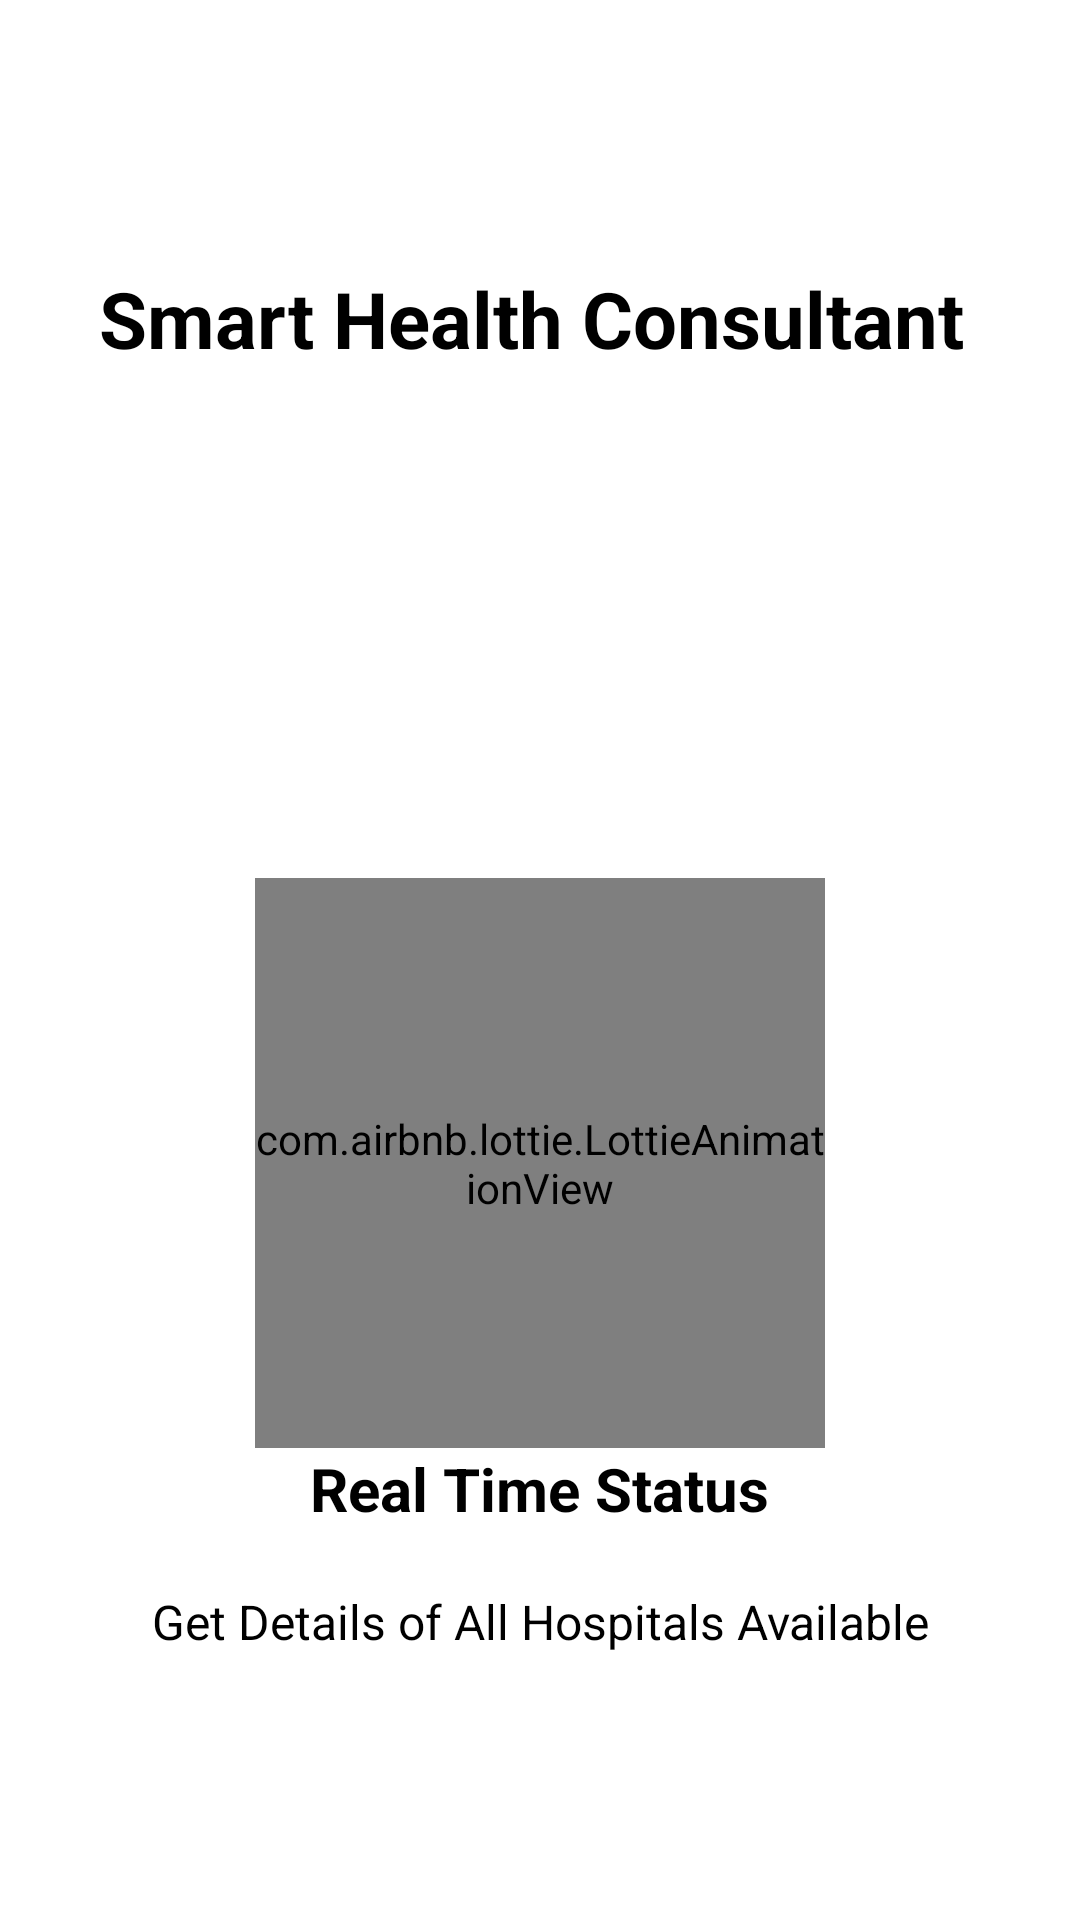

Layout XML and referenced resources for this Android screen:
<!-- AndroidManifest.xml: application theme AppTheme -->
<!-- res/layout/welcome_slide3.xml -->
<?xml version="1.0" encoding="utf-8"?>
<RelativeLayout xmlns:android="http://schemas.android.com/apk/res/android"
    xmlns:app="http://schemas.android.com/apk/res-auto"
    android:layout_width="match_parent"
    android:layout_height="match_parent"
    android:background="@color/white">

    <LinearLayout
        android:layout_width="wrap_content"
        android:layout_height="wrap_content"
        android:layout_centerInParent="true"
        android:gravity="center_horizontal"
        android:orientation="vertical">
        <TextView
            android:layout_width="294dp"
            android:layout_height="104dp"
            android:text="@string/app_name"
            android:textColor="#000000"
            android:textStyle="bold"
            android:textSize="26dp"
            android:layout_marginBottom="100dp"
            />

        <com.airbnb.lottie.LottieAnimationView
            android:layout_width="190dp"
            android:layout_height="190dp"
            app:lottie_rawRes="@raw/location"
            app:lottie_autoPlay="true"
            app:lottie_loop="true"
            />

        <TextView
            android:layout_width="wrap_content"
            android:layout_height="wrap_content"
            android:text="@string/slide_3_title"
            android:textColor="#000000"
            android:textSize="@dimen/slide_title"
            android:textStyle="bold" />

        <TextView
            android:layout_width="wrap_content"
            android:layout_height="wrap_content"
            android:layout_marginTop="20dp"
            android:paddingLeft="@dimen/desc_padding"
            android:paddingRight="@dimen/desc_padding"
            android:text="@string/slide_3_desc"
            android:textAlignment="center"
            android:textColor="#000000"
            android:textSize="@dimen/slide_desc" />

    </LinearLayout>

</RelativeLayout>
<!-- resources referenced by this layout -->
<resources>
  <color name="white">#FFFFFF</color>
  <dimen name="desc_padding">40dp</dimen>
  <dimen name="slide_desc">16dp</dimen>
  <dimen name="slide_title">20dp</dimen>
  <string name="app_name">Smart Health Consultant</string>
  <string name="slide_3_desc">Get Details of All Hospitals Available</string>
  <string name="slide_3_title">Real Time Status</string>
  <style name="AppTheme" parent="Base.Theme.AppCompat.Light.DarkActionBar">
          
          <item name="colorPrimary">@color/colorPrimary</item>
          <item name="colorPrimaryDark">@color/colorPrimary</item>
          <item name="colorAccent">@color/colorAccent</item>
          <item name="windowActionBar">false</item>
          <item name="windowNoTitle">true</item>
      </style>
  <color name="colorPrimary">#3F51B5</color>
  <color name="colorAccent">#FF4081</color>
</resources>
